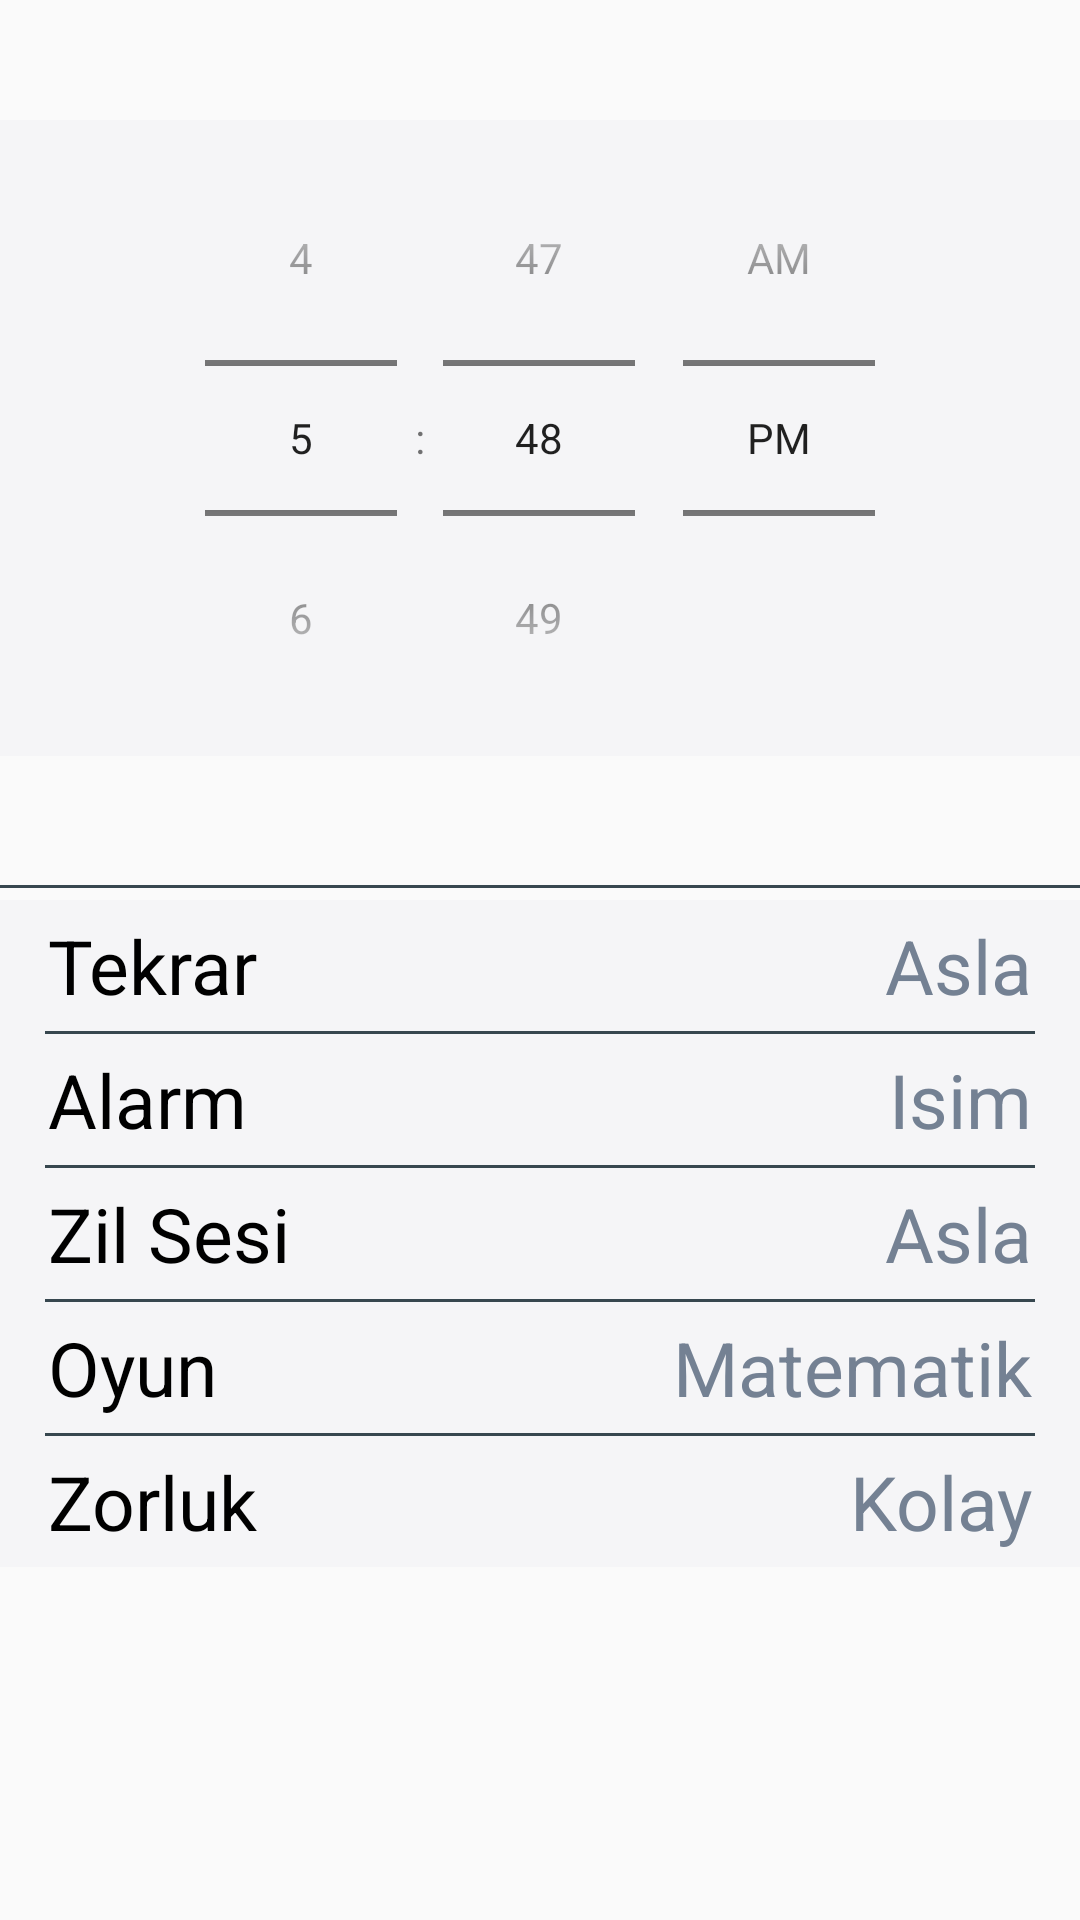

Android layout source for this screen:
<!-- AndroidManifest.xml: activity theme AppTheme -->
<!-- res/layout/fragment_main.xml -->
<FrameLayout xmlns:android="http://schemas.android.com/apk/res/android"
    xmlns:tools="http://schemas.android.com/tools"
    android:layout_width="match_parent"
    android:layout_height="match_parent"
    tools:context="com.example.camanfa.alarm.MainFragment">

    <LinearLayout
        android:layout_width="match_parent"
        android:layout_height="wrap_content"
        android:background="#F5F5F7"
        android:layout_marginTop="40dp"

        >
        <TimePicker
            android:layout_gravity="center"
            android:layout_width="match_parent"
            android:layout_height="match_parent"
            android:id="@+id/timePicker"
            android:timePickerMode="spinner"


            android:background="#F5F5F7"
            android:numbersBackgroundColor="#37474F"
            android:numbersSelectorColor="#ffffff"
            />
    </LinearLayout>
    <View

        android:layout_marginTop="295dp"

        android:layout_width="match_parent"
        android:layout_height="1dp"
        android:background="#37474F"

        />
    <LinearLayout
        android:layout_marginTop="300dp"
        android:background="#F5F5F7"
        android:layout_width="wrap_content"
        android:layout_height="wrap_content"
        android:orientation="vertical"
        >

        <LinearLayout
            android:layout_marginTop="5dp"
            android:layout_marginLeft="16dp"
            android:layout_marginRight="16dp"
            android:layout_width="wrap_content"
            android:layout_height="wrap_content"

            android:background="#F5F5F7"
            >
            <RelativeLayout
                android:layout_width="wrap_content"
                android:layout_height="wrap_content">
                <TextView
                    android:layout_width="wrap_content"
                    android:layout_height="wrap_content"
                    android:textAppearance="?android:attr/textAppearanceLarge"
                    android:text="Tekrar"
                    android:id="@+id/textView2"
                    android:textColor="#000000"
                    android:textSize="25sp"
                    />

                <TextView
                    android:layout_alignParentRight="true"
                    android:layout_width="270dp"
                    android:layout_height="wrap_content"
                    android:textAppearance="?android:attr/textAppearanceLarge"
                    android:text="Asla"
                    android:id="@+id/txtGun"
                    android:textAlignment="textEnd"

                    android:textColor="#748193"
                    android:textSize="25sp"/>
            </RelativeLayout>

        </LinearLayout>
        <View

            android:layout_marginTop="5dp"
            android:layout_marginLeft="15dp"
            android:layout_marginRight="15dp"
            android:layout_width="match_parent"
            android:layout_height="1dp"
            android:background="#37474F"

            />
        <LinearLayout
            android:layout_marginLeft="16dp"
            android:layout_marginRight="16dp"
            android:layout_width="wrap_content"
            android:layout_height="wrap_content"
            android:layout_marginTop="5dp"
            >
            <RelativeLayout
                android:layout_width="wrap_content"
                android:layout_height="wrap_content">
                <TextView

                    android:layout_width="wrap_content"
                    android:layout_height="wrap_content"
                    android:textAppearance="?android:attr/textAppearanceLarge"
                    android:text="Alarm"
                    android:id="@+id/txtName"
                    android:textSize="25sp"
                    android:textAlignment="textEnd"
                    android:textColor="#000000" />
                <TextView
                    android:layout_alignParentRight="true"
                    android:layout_width="290dp"
                    android:layout_height="wrap_content"
                    android:textAppearance="?android:attr/textAppearanceLarge"
                    android:text="Isim"
                    android:textAlignment="textEnd"
                    android:id="@+id/txtIsim"
                    android:textColor="#748193"
                    android:textSize="25sp"/>
            </RelativeLayout>



        </LinearLayout>
        <View
            android:layout_marginLeft="15dp"
            android:layout_marginRight="15dp"
            android:layout_marginTop="5dp"
            android:layout_width="match_parent"
            android:layout_height="1dp"
            android:background="#37474F"
            />
        <LinearLayout
            android:layout_marginLeft="16dp"
            android:layout_marginRight="16dp"
            android:layout_width="wrap_content"
            android:layout_height="wrap_content"
            android:layout_marginTop="5dp">
            <RelativeLayout
                android:layout_width="wrap_content"
                android:layout_height="wrap_content">
                <TextView
                    android:layout_width="wrap_content"
                    android:layout_height="wrap_content"
                    android:textAppearance="?android:attr/textAppearanceLarge"
                    android:text="Zil Sesi"

                    android:id="@+id/textView6"
                    android:textSize="25sp"
                    android:textColor="#000000" />
                <TextView
                    android:layout_alignParentRight="true"
                    android:layout_width="280dp"
                    android:layout_height="wrap_content"
                    android:textAppearance="?android:attr/textAppearanceLarge"
                    android:text="Asla"
                    android:id="@+id/txtZil"
                    android:textAlignment="textEnd"
                    android:textColor="#748193"
                    android:textSize="25sp"
                    />
            </RelativeLayout>


        </LinearLayout>
        <View
            android:layout_marginLeft="15dp"
            android:layout_marginRight="15dp"
            android:layout_marginTop="5dp"
            android:layout_width="match_parent"
            android:layout_height="1dp"
            android:background="#37474F"
            />
        <LinearLayout
            android:layout_marginLeft="16dp"
            android:layout_marginRight="16dp"
            android:layout_width="wrap_content"
            android:layout_height="wrap_content"
            android:layout_marginTop="5dp">
            <RelativeLayout
                android:layout_width="wrap_content"
                android:layout_height="wrap_content">
                <TextView
                    android:layout_width="wrap_content"
                    android:layout_height="wrap_content"
                    android:textAppearance="?android:attr/textAppearanceLarge"
                    android:text="Oyun"
                    android:id="@+id/textView8"
                    android:textColor="#000000"
                    android:textSize="25sp"/>
                <TextView
                    android:layout_alignParentRight="true"
                    android:layout_width="300dp"
                    android:layout_height="wrap_content"
                    android:textAppearance="?android:attr/textAppearanceLarge"
                    android:text="Matematik"
                    android:id="@+id/txtOyun"
                    android:textAlignment="textEnd"
                    android:textColor="#748193"
                    android:textSize="25sp"/>
            </RelativeLayout>



        </LinearLayout>
        <View
            android:layout_marginLeft="15dp"
            android:layout_marginRight="15dp"
            android:layout_marginTop="5dp"
            android:layout_width="match_parent"
            android:layout_height="1dp"
            android:background="#37474F"
            />
        <LinearLayout
            android:layout_marginLeft="16dp"
            android:layout_marginRight="16dp"
            android:layout_width="wrap_content"
            android:layout_height="wrap_content"
            android:layout_marginTop="5dp"
            android:layout_marginBottom="5dp">
            <RelativeLayout
                android:layout_width="wrap_content"
                android:layout_height="wrap_content">
                <TextView
                    android:layout_width="wrap_content"
                    android:layout_height="wrap_content"
                    android:textAppearance="?android:attr/textAppearanceLarge"
                    android:text="Zorluk"
                    android:id="@+id/txtZorluk"
                    android:textColor="#000000"
                    android:textSize="25sp"/>
                <TextView
                    android:layout_alignParentRight="true"
                    android:layout_width="300dp"
                    android:layout_height="wrap_content"
                    android:textAppearance="?android:attr/textAppearanceLarge"
                    android:text="Kolay"
                    android:id="@+id/txtZorlukDerecesi"
                    android:textAlignment="textEnd"
                    android:textColor="#748193"
                    android:textSize="25sp"/>
            </RelativeLayout>

            <View
android:layout_marginTop="5dp"
                android:layout_width="match_parent"
                android:layout_height="3dp"
                android:background="#37474F"

                />

        </LinearLayout>
    </LinearLayout>


</FrameLayout>
<!-- resources referenced by this layout -->
<resources>
  <style name="AppTheme" parent="Theme.AppCompat.DayNight.DarkActionBar">
          
          <item name="colorPrimary">@color/colorPrimary</item>
          <item name="colorPrimaryDark">#000000</item>
          <item name="colorAccent">@color/colorAccent</item>
      </style>
  <color name="colorPrimary">#3F51B5</color>
  <color name="colorAccent">#FF4081</color>
</resources>
